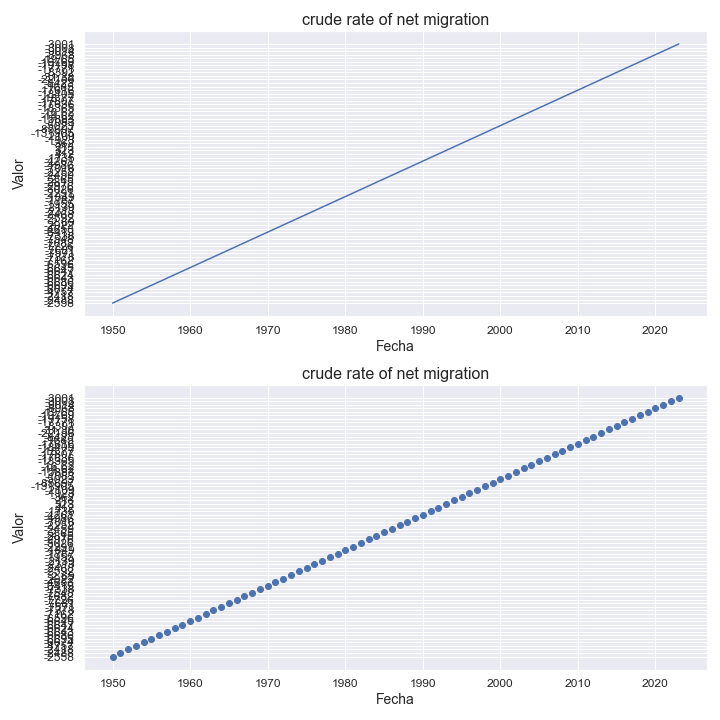

Data behind this chart, as committed beside it:
indicatorshortname, locationid, location, iso2, timeid, time, value
crude rate of net migration, 412, kosovo (under unsc res, 1244), xk, 1, 1950, -2558
crude rate of net migration, 412, kosovo (under unsc res, 1244), xk, 2, 1951, -2488
crude rate of net migration, 412, kosovo (under unsc res, 1244), xk, 3, 1952, -2418
crude rate of net migration, 412, kosovo (under unsc res, 1244), xk, 4, 1953, -4757
crude rate of net migration, 412, kosovo (under unsc res, 1244), xk, 5, 1954, -6674
crude rate of net migration, 412, kosovo (under unsc res, 1244), xk, 6, 1955, -6695
crude rate of net migration, 412, kosovo (under unsc res, 1244), xk, 7, 1956, -6686
crude rate of net migration, 412, kosovo (under unsc res, 1244), xk, 8, 1957, -6643
crude rate of net migration, 412, kosovo (under unsc res, 1244), xk, 9, 1958, -6624
crude rate of net migration, 412, kosovo (under unsc res, 1244), xk, 10, 1959, -6647
crude rate of net migration, 412, kosovo (under unsc res, 1244), xk, 11, 1960, -6645
crude rate of net migration, 412, kosovo (under unsc res, 1244), xk, 12, 1961, -6596
crude rate of net migration, 412, kosovo (under unsc res, 1244), xk, 13, 1962, -7162
crude rate of net migration, 412, kosovo (under unsc res, 1244), xk, 14, 1963, -7378
crude rate of net migration, 412, kosovo (under unsc res, 1244), xk, 15, 1964, -7571
crude rate of net migration, 412, kosovo (under unsc res, 1244), xk, 16, 1965, -7681
crude rate of net migration, 412, kosovo (under unsc res, 1244), xk, 17, 1966, -7726
crude rate of net migration, 412, kosovo (under unsc res, 1244), xk, 18, 1967, -7682
crude rate of net migration, 412, kosovo (under unsc res, 1244), xk, 19, 1968, -7548
crude rate of net migration, 412, kosovo (under unsc res, 1244), xk, 20, 1969, -7338
crude rate of net migration, 412, kosovo (under unsc res, 1244), xk, 21, 1970, -6419
crude rate of net migration, 412, kosovo (under unsc res, 1244), xk, 22, 1971, -4653
crude rate of net migration, 412, kosovo (under unsc res, 1244), xk, 23, 1972, -2922
crude rate of net migration, 412, kosovo (under unsc res, 1244), xk, 24, 1973, -2,69
crude rate of net migration, 412, kosovo (under unsc res, 1244), xk, 25, 1974, -2592
crude rate of net migration, 412, kosovo (under unsc res, 1244), xk, 26, 1975, -2468
crude rate of net migration, 412, kosovo (under unsc res, 1244), xk, 27, 1976, -2313
crude rate of net migration, 412, kosovo (under unsc res, 1244), xk, 28, 1977, -2139
crude rate of net migration, 412, kosovo (under unsc res, 1244), xk, 29, 1978, -1955
crude rate of net migration, 412, kosovo (under unsc res, 1244), xk, 30, 1979, -1767
crude rate of net migration, 412, kosovo (under unsc res, 1244), xk, 31, 1980, -1849
crude rate of net migration, 412, kosovo (under unsc res, 1244), xk, 32, 1981, -2291
crude rate of net migration, 412, kosovo (under unsc res, 1244), xk, 33, 1982, -3026
crude rate of net migration, 412, kosovo (under unsc res, 1244), xk, 34, 1983, -2976
crude rate of net migration, 412, kosovo (under unsc res, 1244), xk, 35, 1984, -2815
crude rate of net migration, 412, kosovo (under unsc res, 1244), xk, 36, 1985, -2,65
crude rate of net migration, 412, kosovo (under unsc res, 1244), xk, 37, 1986, -2459
crude rate of net migration, 412, kosovo (under unsc res, 1244), xk, 38, 1987, -2252
crude rate of net migration, 412, kosovo (under unsc res, 1244), xk, 39, 1988, -7016
crude rate of net migration, 412, kosovo (under unsc res, 1244), xk, 40, 1989, -4986
crude rate of net migration, 412, kosovo (under unsc res, 1244), xk, 41, 1990, -4261
crude rate of net migration, 412, kosovo (under unsc res, 1244), xk, 42, 1991, -1735
crude rate of net migration, 412, kosovo (under unsc res, 1244), xk, 43, 1992, 412
crude rate of net migration, 412, kosovo (under unsc res, 1244), xk, 44, 1993, 323
crude rate of net migration, 412, kosovo (under unsc res, 1244), xk, 45, 1994, 213
crude rate of net migration, 412, kosovo (under unsc res, 1244), xk, 46, 1995, -362
crude rate of net migration, 412, kosovo (under unsc res, 1244), xk, 47, 1996, -1923
crude rate of net migration, 412, kosovo (under unsc res, 1244), xk, 48, 1997, -2109
crude rate of net migration, 412, kosovo (under unsc res, 1244), xk, 49, 1998, -131905
crude rate of net migration, 412, kosovo (under unsc res, 1244), xk, 50, 1999, -85697
crude rate of net migration, 412, kosovo (under unsc res, 1244), xk, 51, 2000, -5023
crude rate of net migration, 412, kosovo (under unsc res, 1244), xk, 52, 2001, -1083
crude rate of net migration, 412, kosovo (under unsc res, 1244), xk, 53, 2002, -15883
crude rate of net migration, 412, kosovo (under unsc res, 1244), xk, 54, 2003, -14,62
crude rate of net migration, 412, kosovo (under unsc res, 1244), xk, 55, 2004, -16,62
crude rate of net migration, 412, kosovo (under unsc res, 1244), xk, 56, 2005, -18365
crude rate of net migration, 412, kosovo (under unsc res, 1244), xk, 57, 2006, -17636
crude rate of net migration, 412, kosovo (under unsc res, 1244), xk, 58, 2007, -17807
crude rate of net migration, 412, kosovo (under unsc res, 1244), xk, 59, 2008, -18,77
crude rate of net migration, 412, kosovo (under unsc res, 1244), xk, 60, 2009, -18405
... 14 more rows
